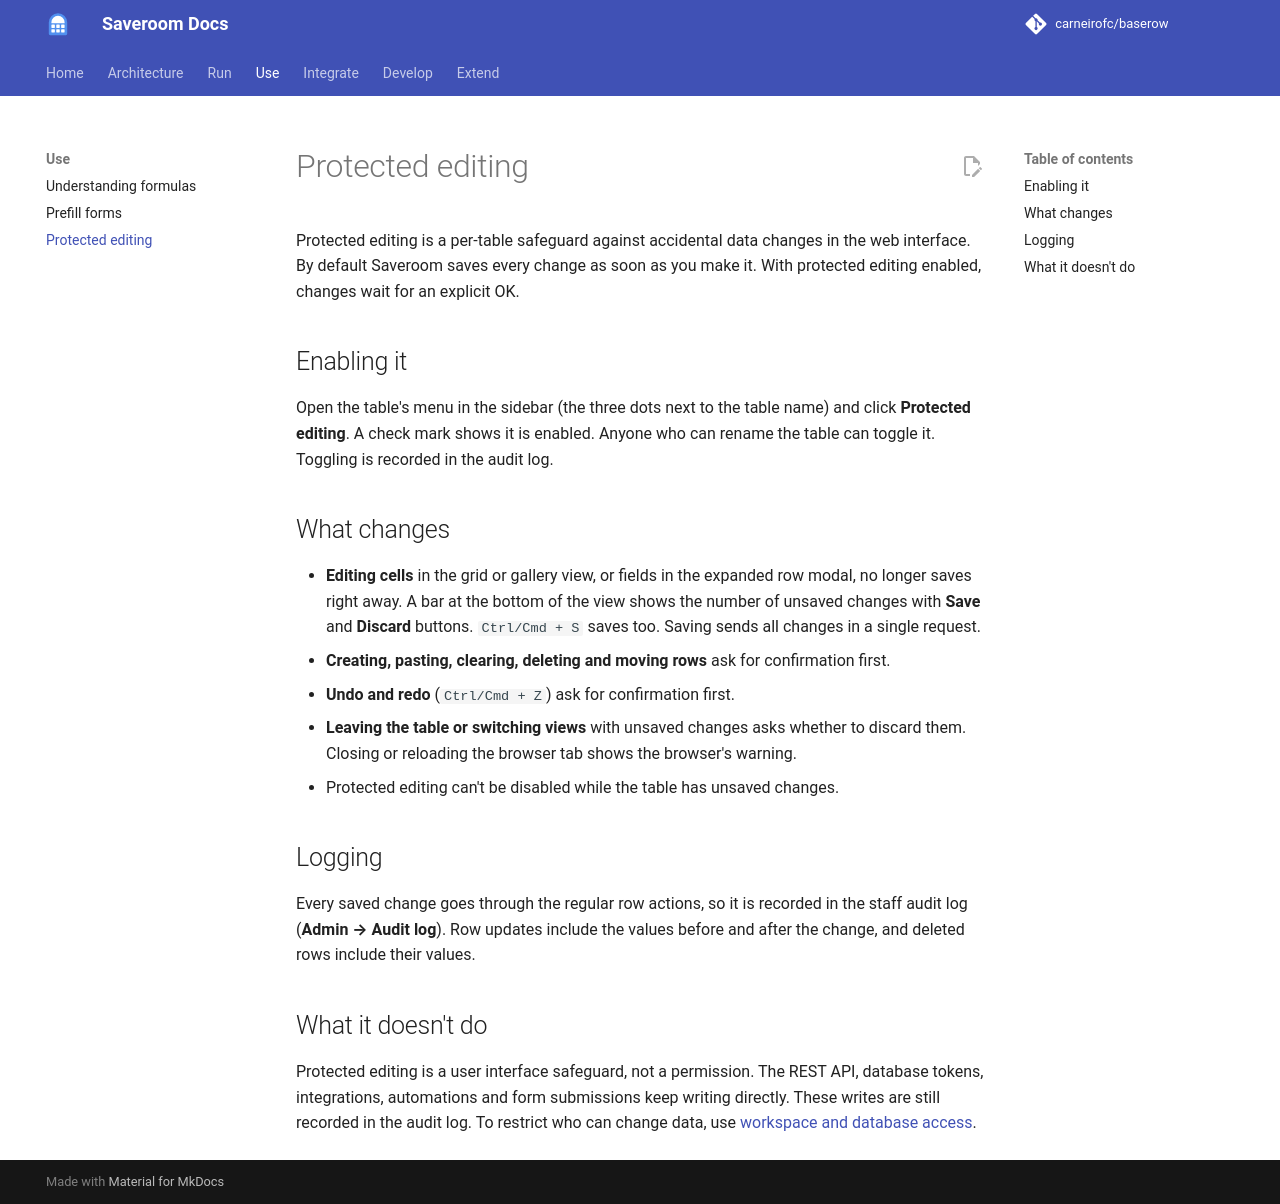

repository: carneirofc/baserow · page: tutorials/protected-editing/index.html · generator: mkdocs

# Protected editing

Protected editing is a per-table safeguard against accidental data changes in the
web interface. By default Saveroom saves every change as soon as you make it. With
protected editing enabled, changes wait for an explicit OK.

## Enabling it

Open the table's menu in the sidebar (the three dots next to the table name) and click
**Protected editing**. A check mark shows it is enabled. Anyone who can rename the
table can toggle it. Toggling is recorded in the audit log.

## What changes

- **Editing cells** in the grid or gallery view, or fields in the expanded row modal,
  no longer saves right away. A bar at the bottom of the view shows the number of
  unsaved changes with **Save** and **Discard** buttons. `Ctrl/Cmd + S` saves too.
  Saving sends all changes in a single request.
- **Creating, pasting, clearing, deleting and moving rows** ask for confirmation first.
- **Undo and redo** (`Ctrl/Cmd + Z`) ask for confirmation first.
- **Leaving the table or switching views** with unsaved changes asks whether to
  discard them. Closing or reloading the browser tab shows the browser's warning.
- Protected editing can't be disabled while the table has unsaved changes.

## Logging

Every saved change goes through the regular row actions, so it is recorded in the
staff audit log (**Admin → Audit log**). Row updates include the values before and
after the change, and deleted rows include their values.

## What it doesn't do

Protected editing is a user interface safeguard, not a permission. The REST API,
database tokens, integrations, automations and form submissions keep writing directly.
These writes are still recorded in the audit log. To restrict who can change data, use
[workspace and database access](../installation/workspace-access.md).
